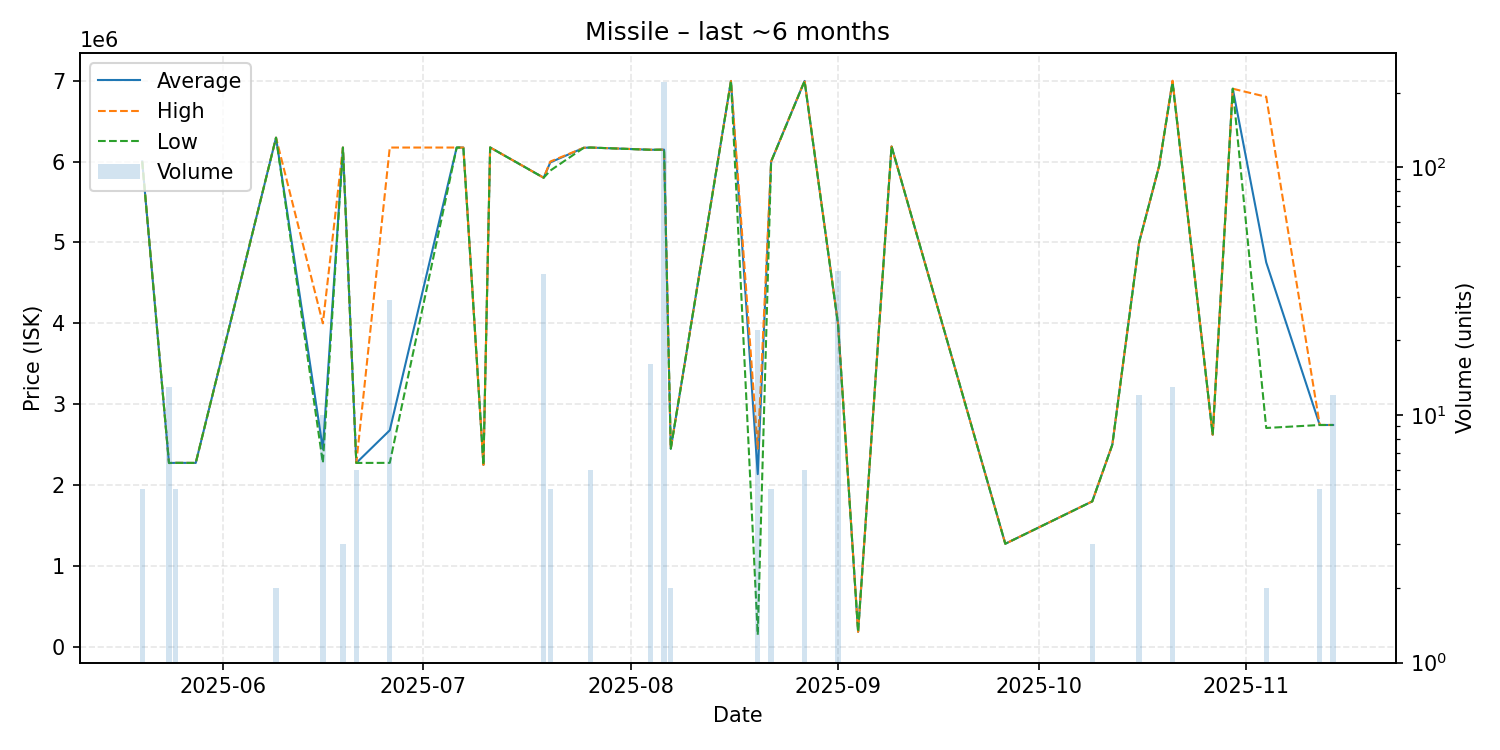

Values plotted in this chart, from the file beside it:
date, average, highest, lowest, order_count, volume
2025-05-20, 6000000, 6000000, 6000000, 1, 5
2025-05-24, 2274000, 2274000, 2274000, 1, 13
2025-05-25, 2276000, 2276000, 2276000, 1, 5
2025-05-28, 2275000, 2275000, 2275000, 1, 1
2025-06-09, 6295000, 6295000, 6295000, 1, 2
2025-06-16, 2447500, 4000000, 2275000, 3, 10
2025-06-19, 6173000, 6173000, 6173000, 1, 3
2025-06-21, 2275000, 2275000, 2275000, 1, 6
2025-06-26, 2678655, 6173000, 2276000, 5, 29
2025-07-06, 6173000, 6173000, 6173000, 1, 1
2025-07-07, 6173000, 6173000, 6173000, 1, 1
2025-07-10, 2251000, 2251000, 2251000, 1, 1
2025-07-11, 6174000, 6174000, 6174000, 1, 1
2025-07-19, 5800000, 5800000, 5800000, 1, 37
2025-07-20, 5989400, 6000000, 5888500, 4, 5
2025-07-25, 6170000, 6170000, 6170000, 1, 1
2025-07-26, 6173000, 6173000, 6173000, 1, 6
2025-08-04, 6145500, 6146000, 6145000, 2, 16
2025-08-06, 6147000, 6147000, 6147000, 4, 221
2025-08-07, 2451000, 2451000, 2451000, 1, 2
2025-08-16, 6996000, 6996000, 6996000, 1, 1
2025-08-20, 2136773, 2450000, 150000, 3, 22
2025-08-22, 6000000, 6000000, 6000000, 1, 5
2025-08-27, 6996500, 6999000, 6994000, 4, 6
2025-09-01, 3995579, 4000000, 3988000, 2, 38
2025-09-04, 187800, 187800, 187800, 1, 1
2025-09-09, 6187000, 6187000, 6187000, 1, 1
2025-09-26, 1276000, 1276000, 1276000, 1, 1
2025-10-09, 1800000, 1800000, 1800000, 1, 3
2025-10-12, 2501000, 2501000, 2501000, 1, 1
2025-10-16, 5000000, 5000000, 5000000, 1, 12
2025-10-19, 5947000, 5947000, 5947000, 1, 1
2025-10-21, 6991538, 6999000, 6975000, 3, 13
2025-10-27, 2623000, 2623000, 2623000, 1, 1
2025-10-30, 6900000, 6900000, 6900000, 1, 1
2025-11-04, 4753500, 6800000, 2707000, 2, 2
2025-11-12, 2744000, 2744000, 2744000, 1, 5
2025-11-14, 2744000, 2744000, 2744000, 1, 12
